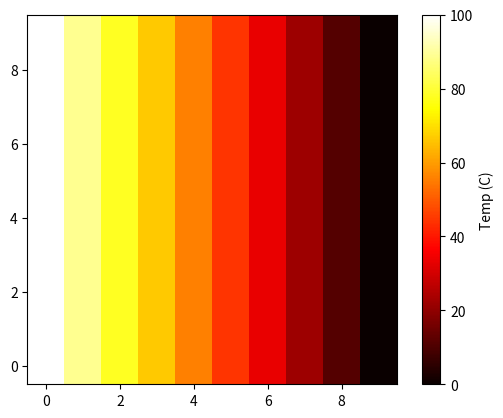

The script that saved this image:
import numpy as np
import matplotlib.pyplot as plt

# 2D Square plate that is 1x1m

# Grid setup
N = 10
T = np.zeros((N, N))

# Boundary Conditions
T[:, 0]  = 100   # left edge hot
T[:, -1] = 0     # right edge cold

# Jacobi solver
tol = 1e-4
error = 1

while error > tol:
    T_old = T.copy()

    for i in range(1, N-1):
        for j in range(1, N-1):
            T[i, j] = 0.25 * (T_old[i+1, j] + T_old[i-1, j] + T_old[i, j+1] + T_old[i, j-1])

    T[0, :]  = T[1, :]
    T[-1, :] = T[-2, :]

    error = np.max(np.abs(T - T_old))

print(T)

plt.imshow(T, cmap='hot', origin='lower')
plt.colorbar(label="Temp (C)")
plt.show()
